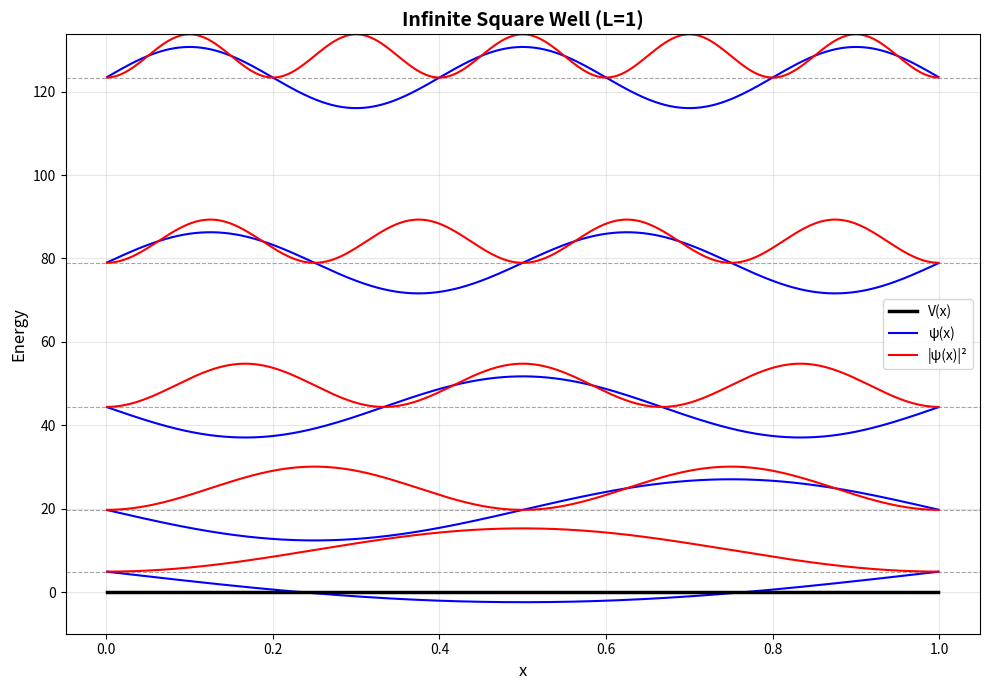
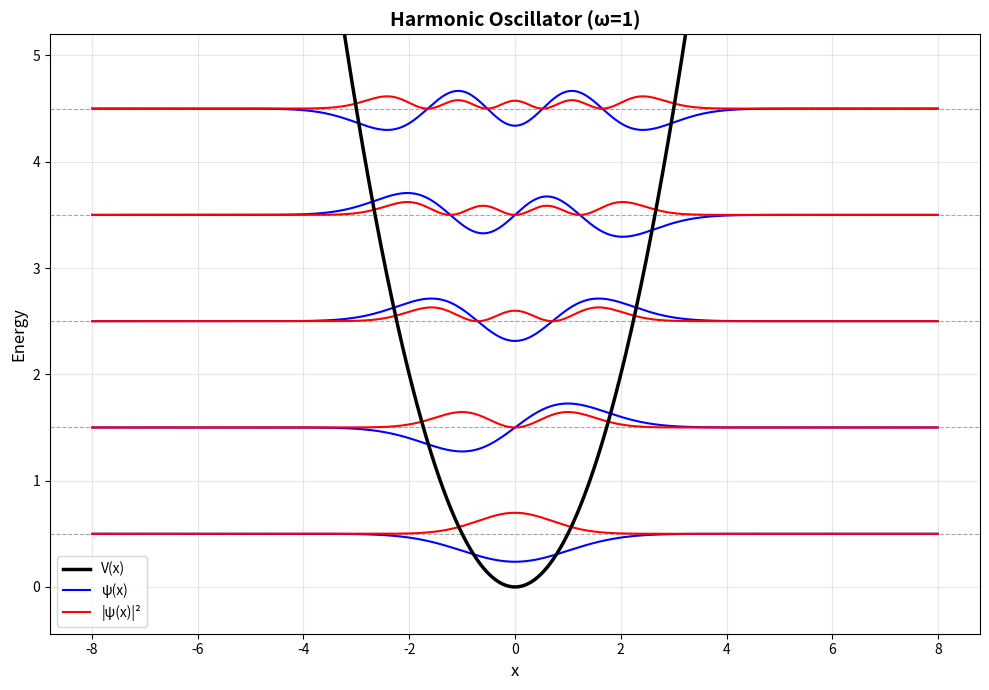
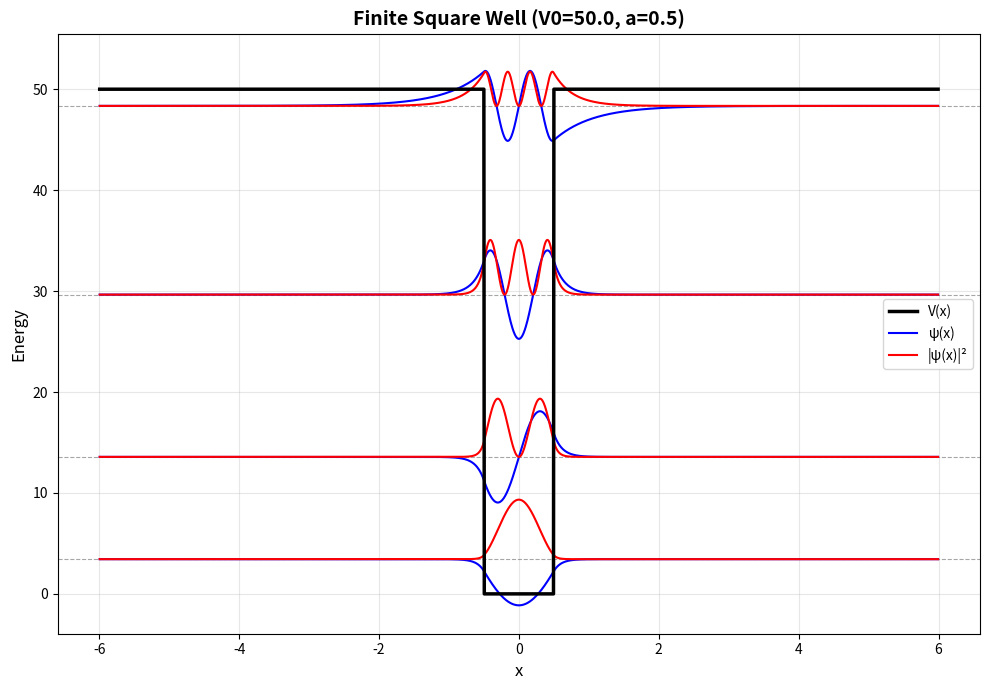

These figures' Python source, in order:
"""
Solve 1-D time-independent Schrödinger equation via finite difference method.

  -ℏ²/(2m) ψ'' + V(x)ψ = Eψ,  ℏ = m = 1  (natural units)

Potentials:  infinite square well  ·  harmonic oscillator  ·  finite square well
Output:      infinite_well.png  harmonic.png  finite_well.png
"""

import numpy as np
import matplotlib
matplotlib.use('Agg')
import matplotlib.pyplot as plt

# ─── Parameters (edit freely) ──────────────────────────────────────────────
# Infinite square well
N_IW  = 1000    # interior grid points  (ψ = 0 at both ends)
L     = 1.0     # well width  (ℏ = m = 1)

# Harmonic oscillator
N_HO  = 2000    # interior grid points
X_HO  = 8.0    # domain half-width  [-X_HO, X_HO]
OMEGA = 1.0    # angular frequency  ω

# Finite square well  (symmetric, centred at x = 0)
N_FW  = 2000    # interior grid points
X_FW  = 6.0    # domain half-width
V0    = 50.0   # barrier height  (V = 0 inside |x| < A,  V = V0 outside)
A     = 0.5    # half-width of the well

N_STATES = 5   # eigenstates to compute / display
# ───────────────────────────────────────────────────────────────────────────


def build_hamiltonian(x, V):
    """Symmetric tridiagonal FDM Hamiltonian  (ℏ = m = 1)."""
    N, dx = len(x), x[1] - x[0]
    t     = 1.0 / (2.0 * dx ** 2)       # ℏ²/(2mΔx²)
    H     = np.diag(2 * t + V)
    off   = np.full(N - 1, -t)
    return H + np.diag(off, 1) + np.diag(off, -1)


def solve(x, V, n_states=5):
    """Diagonalise H; return n_states lowest eigenvalues and normalised ψ."""
    vals, vecs = np.linalg.eigh(build_hamiltonian(x, V))
    dx = x[1] - x[0]
    for i in range(n_states):
        vecs[:, i] /= np.sqrt(np.sum(vecs[:, i] ** 2) * dx)
    return vals[:n_states], vecs[:, :n_states]


def potential_infinite_well(x):
    return np.zeros_like(x)


def potential_harmonic(x, omega=OMEGA):
    return 0.5 * omega ** 2 * x ** 2


def potential_finite_well(x, V0=V0, a=A):
    V = np.full_like(x, V0)
    V[np.abs(x) < a] = 0.0
    return V


def count_nodes(psi, tol=1e-10):
    """Count interior zero-crossings (nodes) of psi."""
    s = np.sign(psi[np.abs(psi) > tol])
    return int(np.sum(np.diff(s) != 0))


def plot_results(x, V, energies, psi_mat, title, filename):
    """
    Potential curve (black) + horizontal energy levels (dashed grey) +
    ψ(x) offset to E_n in blue  +  |ψ(x)|² offset to E_n in red.
    """
    n = len(energies)
    min_gap = np.min(np.diff(energies)) if n > 1 else max(abs(energies[0]), 1.0)
    scale   = 0.35 * min_gap           # amplitude ≈ 35 % of smallest gap

    fig, ax = plt.subplots(figsize=(10, 7))
    ax.plot(x, V, 'k-', lw=2.5, label='V(x)', zorder=5)

    for i in range(n):
        E, psi = energies[i], psi_mat[:, i]
        ax.axhline(E, color='gray', lw=0.8, ls='--', alpha=0.7)
        ax.plot(x, E + psi * scale,        'b-', lw=1.5,
                label='ψ(x)'    if i == 0 else None)
        ax.plot(x, E + psi ** 2 * scale,   'r-', lw=1.5,
                label='|ψ(x)|²' if i == 0 else None)

    y_lo = min(np.min(V), energies[0]) - 0.08 * (energies[-1] - np.min(V) + 1)
    y_hi = energies[-1] + 2.0 * scale
    ax.set_ylim(y_lo, y_hi)
    ax.set_xlabel('x', fontsize=12)
    ax.set_ylabel('Energy', fontsize=12)
    ax.set_title(title, fontsize=14, fontweight='bold')
    ax.legend(fontsize=10)
    ax.grid(alpha=0.3)
    plt.tight_layout()
    plt.savefig(filename, dpi=150, bbox_inches='tight')
    plt.close()
    print(f"  Saved: {filename}")


def main():
    SEP = '=' * 68
    HDR = f"  {'n':>3}  {'E_num':>12}  {'E_ana':>12}  {'rel_err%':>10}  {'nodes':>6}"

    # ── 1. Infinite square well ────────────────────────────────────────────
    print(SEP)
    print("1. Infinite Square Well  (L=1, ℏ=m=1)")
    print(SEP)
    x_iw = np.linspace(0, L, N_IW + 2)[1:-1]     # interior only → ψ=0 at ends
    V_iw = potential_infinite_well(x_iw)
    E_iw, psi_iw = solve(x_iw, V_iw, N_STATES)

    print(HDR)
    for n in range(N_STATES):
        E_a = (n + 1) ** 2 * np.pi ** 2 / (2 * L ** 2)
        rel = abs(E_iw[n] - E_a) / E_a * 100
        nd  = count_nodes(psi_iw[:, n])
        print(f"  {n:>3}  {E_iw[n]:>12.6f}  {E_a:>12.6f}  {rel:>10.6f}  {nd:>6}")
    plot_results(x_iw, V_iw, E_iw, psi_iw,
                 "Infinite Square Well (L=1)", "infinite_well.png")

    # ── 2. Harmonic oscillator ─────────────────────────────────────────────
    print(f"\n{SEP}")
    print("2. Harmonic Oscillator  (ω=1, ℏ=m=1)")
    print(SEP)
    x_ho = np.linspace(-X_HO, X_HO, N_HO + 2)[1:-1]
    V_ho = potential_harmonic(x_ho)
    E_ho, psi_ho = solve(x_ho, V_ho, N_STATES)

    print(HDR)
    for n in range(N_STATES):
        E_a = OMEGA * (n + 0.5)
        rel = abs(E_ho[n] - E_a) / E_a * 100
        nd  = count_nodes(psi_ho[:, n])
        print(f"  {n:>3}  {E_ho[n]:>12.6f}  {E_a:>12.6f}  {rel:>10.6f}  {nd:>6}")
    plot_results(x_ho, V_ho, E_ho, psi_ho,
                 "Harmonic Oscillator (ω=1)", "harmonic.png")

    # ── 3. Finite square well ──────────────────────────────────────────────
    print(f"\n{SEP}")
    print(f"3. Finite Square Well  (V0={V0}, a={A})")
    print(SEP)
    x_fw = np.linspace(-X_FW, X_FW, N_FW + 2)[1:-1]
    V_fw = potential_finite_well(x_fw)

    E_all, psi_all = solve(x_fw, V_fw, min(N_FW, 60))

    n_bound  = int(np.sum((E_all >= 0) & (E_all < V0)))
    z0       = A * np.sqrt(2 * V0)
    n_theory = int(np.floor(2 * z0 / np.pi)) + 1

    print(f"  Numerical bound states (0 ≤ E < V0={V0}): {n_bound}")
    print(f"  Theoretical  (z0 = {z0:.3f}):             {n_theory}")
    print(f"  Match: {'YES ✓' if n_bound == n_theory else 'NO ✗'}")

    n_plot = min(N_STATES, n_bound)
    plot_results(x_fw, V_fw, E_all[:n_plot], psi_all[:, :n_plot],
                 f"Finite Square Well (V0={V0}, a={A})", "finite_well.png")

    # ── Verification ───────────────────────────────────────────────────────
    print(f"\n{SEP}")
    print("Verification  (∫|ψ|²dx  and  node count)")
    print(SEP)
    all_ok = True
    for label, x_a, p_a in [
        ("Infinite well", x_iw, psi_iw),
        ("Harmonic     ", x_ho, psi_ho),
        ("Finite well  ", x_fw, psi_all[:, :n_plot]),
    ]:
        dx    = x_a[1] - x_a[0]
        norms = np.array([np.sum(p_a[:, i] ** 2) * dx for i in range(p_a.shape[1])])
        nodes = [count_nodes(p_a[:, i]) for i in range(p_a.shape[1])]
        n_err  = np.max(np.abs(norms - 1.0))
        ok    = n_err < 1e-3
        all_ok &= ok
        print(f"  {label}: norm_err={n_err:.2e}  nodes={nodes}  {'PASS ✓' if ok else 'FAIL ✗'}")

    print(f"\n  {'ALL PASS ✓' if all_ok else 'SOME CRITERIA FAILED ✗'}")
    print("\nOutput files: infinite_well.png  harmonic.png  finite_well.png")


if __name__ == "__main__":
    main()
